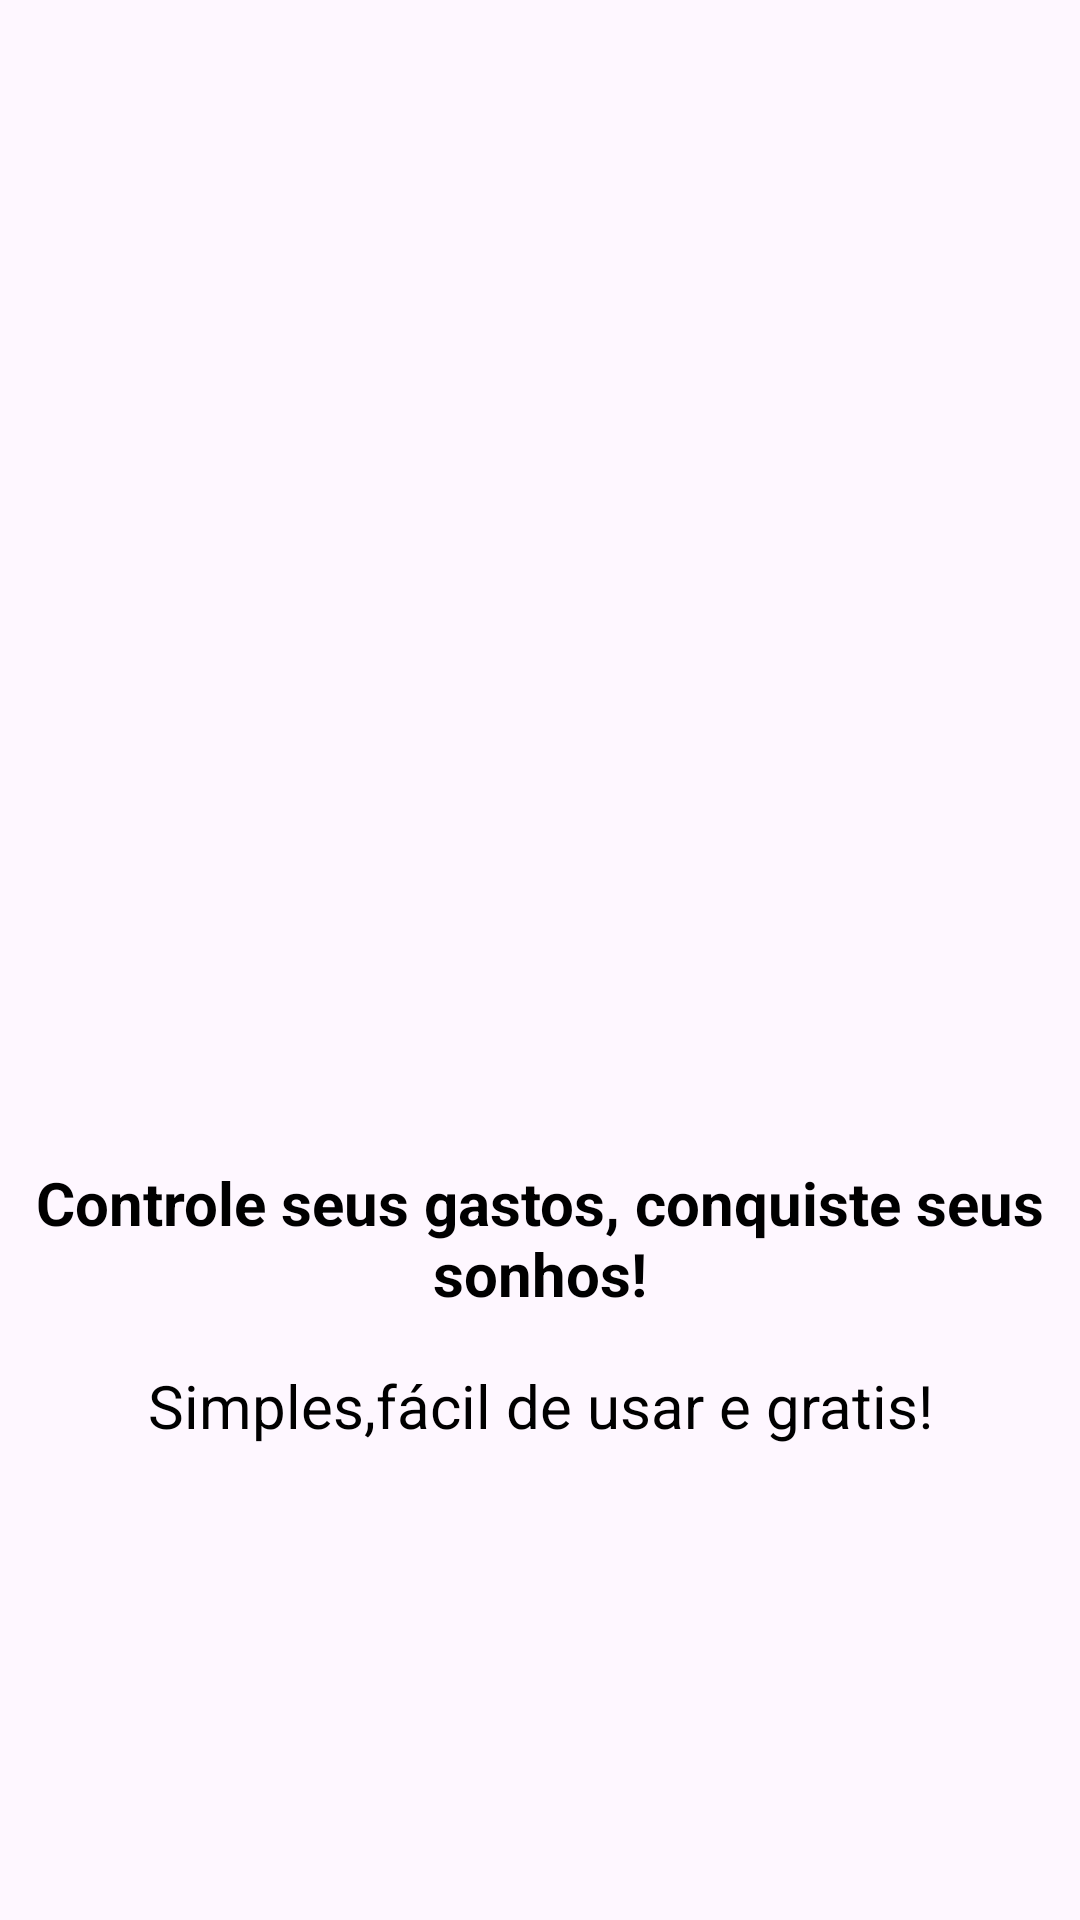

Here is an Android app screen rendered from its layout file. Give the layout XML and the strings, colors and styles it references.
<!-- AndroidManifest.xml: application theme Theme.ORGANIZZECLONE -->
<!-- res/layout/intro_2.xml -->
<?xml version="1.0" encoding="utf-8"?>
<androidx.constraintlayout.widget.ConstraintLayout xmlns:android="http://schemas.android.com/apk/res/android"
    xmlns:app="http://schemas.android.com/apk/res-auto"
    xmlns:tools="http://schemas.android.com/tools"
    android:layout_width="match_parent"
    android:layout_height="match_parent">

    <ImageView
        android:id="@+id/imageView"
        android:layout_width="200dp"
        android:layout_height="0dp"
        android:layout_marginTop="265dp"
        android:layout_marginBottom="13dp"
        app:layout_constraintBottom_toTopOf="@+id/textView"
        app:layout_constraintEnd_toEndOf="parent"
        app:layout_constraintStart_toStartOf="parent"
        app:layout_constraintTop_toTopOf="parent"
        app:srcCompat="@drawable/dois" />

    <TextView
        android:id="@+id/textView"
        android:layout_width="wrap_content"
        android:layout_height="wrap_content"
        android:layout_marginBottom="17dp"
        android:text="Controle seus gastos, conquiste seus sonhos!"
        android:textAlignment="center"
        android:textColor="#000000"
        android:textSize="20sp"
        android:textStyle="bold"
        app:layout_constraintBottom_toTopOf="@+id/textView2"
        app:layout_constraintEnd_toEndOf="parent"
        app:layout_constraintStart_toStartOf="parent"
        app:layout_constraintTop_toBottomOf="@+id/imageView" />

    <TextView
        android:id="@+id/textView2"
        android:layout_width="wrap_content"
        android:layout_height="wrap_content"
        android:layout_marginBottom="158dp"
        android:text="Simples,fácil de usar e gratis!"
        android:textColor="#000000"
        android:textSize="20sp"
        app:layout_constraintBottom_toBottomOf="parent"
        app:layout_constraintEnd_toEndOf="parent"
        app:layout_constraintStart_toStartOf="parent"
        app:layout_constraintTop_toBottomOf="@+id/textView" />
</androidx.constraintlayout.widget.ConstraintLayout>
<!-- resources referenced by this layout -->
<resources>
  <style name="Theme.ORGANIZZECLONE" parent="Base.Theme.ORGANIZZECLONE" />
  <style name="Base.Theme.ORGANIZZECLONE" parent="Theme.Material3.DayNight.NoActionBar">
          
          
      </style>
</resources>
